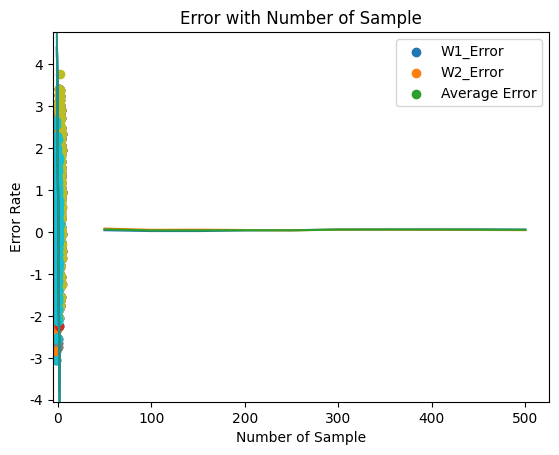

This chart was generated by the following Python code: (Note: this script raises an exception after producing the figure.)
# 贝叶斯两类决策
import numpy as np
import matplotlib.pyplot as plt
from scipy.stats import multivariate_normal


def Gaussion (mean,cov,M):
    ''' 生成高斯样本'''
    sample = np.random.multivariate_normal(mean=mean, cov=cov, size=M) 
    return sample


def Bi_Bayes(mean1 = [1,0],
             mean2=[-1,0],
             cov1=np.matrix([[1,0],[0,1]]),
             cov2=np.matrix([[1,0],[0,1]]),
             N=50,
             save_path ='./',
             issave = False):
    '''
    Bi_Bayes
    ------------
    此函数为两类二维高斯贝叶斯分类器。
    
    Parameter:
    -------------
    mean1,mean2：两类的均值
    cov1,cov2：两类分别的协方差
    N：各多少个样本值
    save_path：保存路径
    issave：是否保存图片，默认False
    '''
    
    np.random.seed(0)

    x1 = np.random.multivariate_normal(mean=mean1, cov=cov1, size=N)  # 随机高斯抽样
    x2 = np.random.multivariate_normal(mean=mean2, cov=cov2, size=N)

    # 把均值矩阵处理
    mean1 = np.matrix(mean1)
    mean2 = np.matrix(mean2)

    X = np.vstack((x1, x2))  # X拼接

    # 由公式计算得到
    # g1x g2x 实现课程中的判别函数
    W1 = mean1.dot(cov1.I).dot(X.T)
    W10 = mean1.dot(cov1.I).dot(mean1.T)
    g1x = W1 - 0.5*W10 + np.log(0.5)

    W2 = mean2.dot(cov2.I).dot(X.T)
    W20 = mean2.dot(cov2.I).dot(mean2.T)
    g2x = W2 - 0.5*W20 + np.log(0.5)

    # 计算
    # 平面方程 W[0,0]X1 + W[0,1]X2 = 0
    W = mean1.dot(cov1.I) - mean2.dot(cov2.I)
    C = 0.5 * (-W10-(-W20))
    # print(C)

    x_min = min(np.min(x2[:, 0]),np.min(x1[:, 0]))
    x_max = max(np.max(x2[:, 0]),np.max(x1[:, 0]))
    y_min = min(np.min(x2[:, 1]),np.min(x1[:, 1]))
    y_max = max(np.max(x2[:, 1]),np.max(x1[:, 1]))

    Xx1 = np.linspace(x_min-1,x_max+1)
    Xx2 = np.linspace(y_min-1,y_max+1)
    Xx1, Xx2 = np.meshgrid(Xx1, Xx2)
    z = W[0, 0]*Xx1 + W[0, 1]*Xx2 + C[0, 0]
    print('决策面方程为：{}x1 + {}x2 + {} = 0'.format(W[0, 0], W[0, 1],C[0, 0]))
    
    ''' 计算错误率'''
    w1_error = 0
    w2_error = 0
    
    for i in range(N):
        if W[0, 0]*x1[i,0] + W[0, 1]*x1[i,1] + C[0, 0]<0:
            w1_error+=1
        if W[0, 0]*x2[i,0] + W[0, 1]*x2[i,1] + C[0, 0]>0:
            w2_error+=1
        else: pass
    print('w1 error',w1_error)
    print('w2 error',w2_error)
    
    ''' 绘图'''            

    # fig = plt.figure()
    # ax = fig.add_axes([0,0,1,1])
    plt.rcParams['font.sans-serif'] = ['SimHei']  # 用来正常显示中文标签
    plt.rcParams['axes.unicode_minus'] = False  # 用来正常显示负号
    plt.title('Bayesian_Decision')
    plt.xlabel('X分量1')
    plt.ylabel('X分量2')
    # ax.set_xlim(min(x1[:, 0]+x2[:, 0]), max(x1[:, 1]+x2[:, 1]))
    # ax.set_ylim()
    plt.contour(Xx1, Xx2, z, 0)
    plt.scatter(x1[:, 0], x1[:, 1])
    plt.scatter(x2[:, 0], x2[:, 1])
    plt.legend(('Sample1','Sample2'),loc='upper right') 
    if issave:
        plt.savefig(save_path+'x1均值{}_{}_x2均值{}_{}_各{}.png'.format(mean1[0,0],mean1[0,1],mean2[0,0],mean2[0,1],N),dpi=1000)
    plt.show() 
    return float(w1_error/N),float(w2_error/N)


if __name__=='__main__':
    mean1 = [2,1]
    mean2 = [-1,0]
    cov1=np.matrix([[1,0],[0,1]])
    cov2=np.matrix([[1,0],[0,1]])
    save_path = 'D:/Study/Project/NLP/Pattern/Pattern-Recognition/picture/'
    
    X= Gaussion(mean=[1,0],cov=cov1,M=50)
    
    A = []
    B = []
    
    for i in range(10):    
        e1,e2 = Bi_Bayes(mean1,mean2,cov1,cov2,50*(i+1),save_path=save_path,issave=False)
        A.append(e1)
        B.append(e2)
    C = [(A[i]+B[i])/2 for i in range(10)]
    print(A)
    print(B)
    
    x = np.linspace(50,500,10)
    plt.plot(x,A)
    plt.plot(x,B)
    plt.plot(x,C)
    plt.title('Error with Number of Sample')
    plt.xlabel('Number of Sample')
    plt.ylabel('Error Rate')
    plt.legend(('W1_Error','W2_Error','Average Error'),loc='upper right')
    plt.savefig(save_path+'Error_Rate.png')
    plt.show()
        


